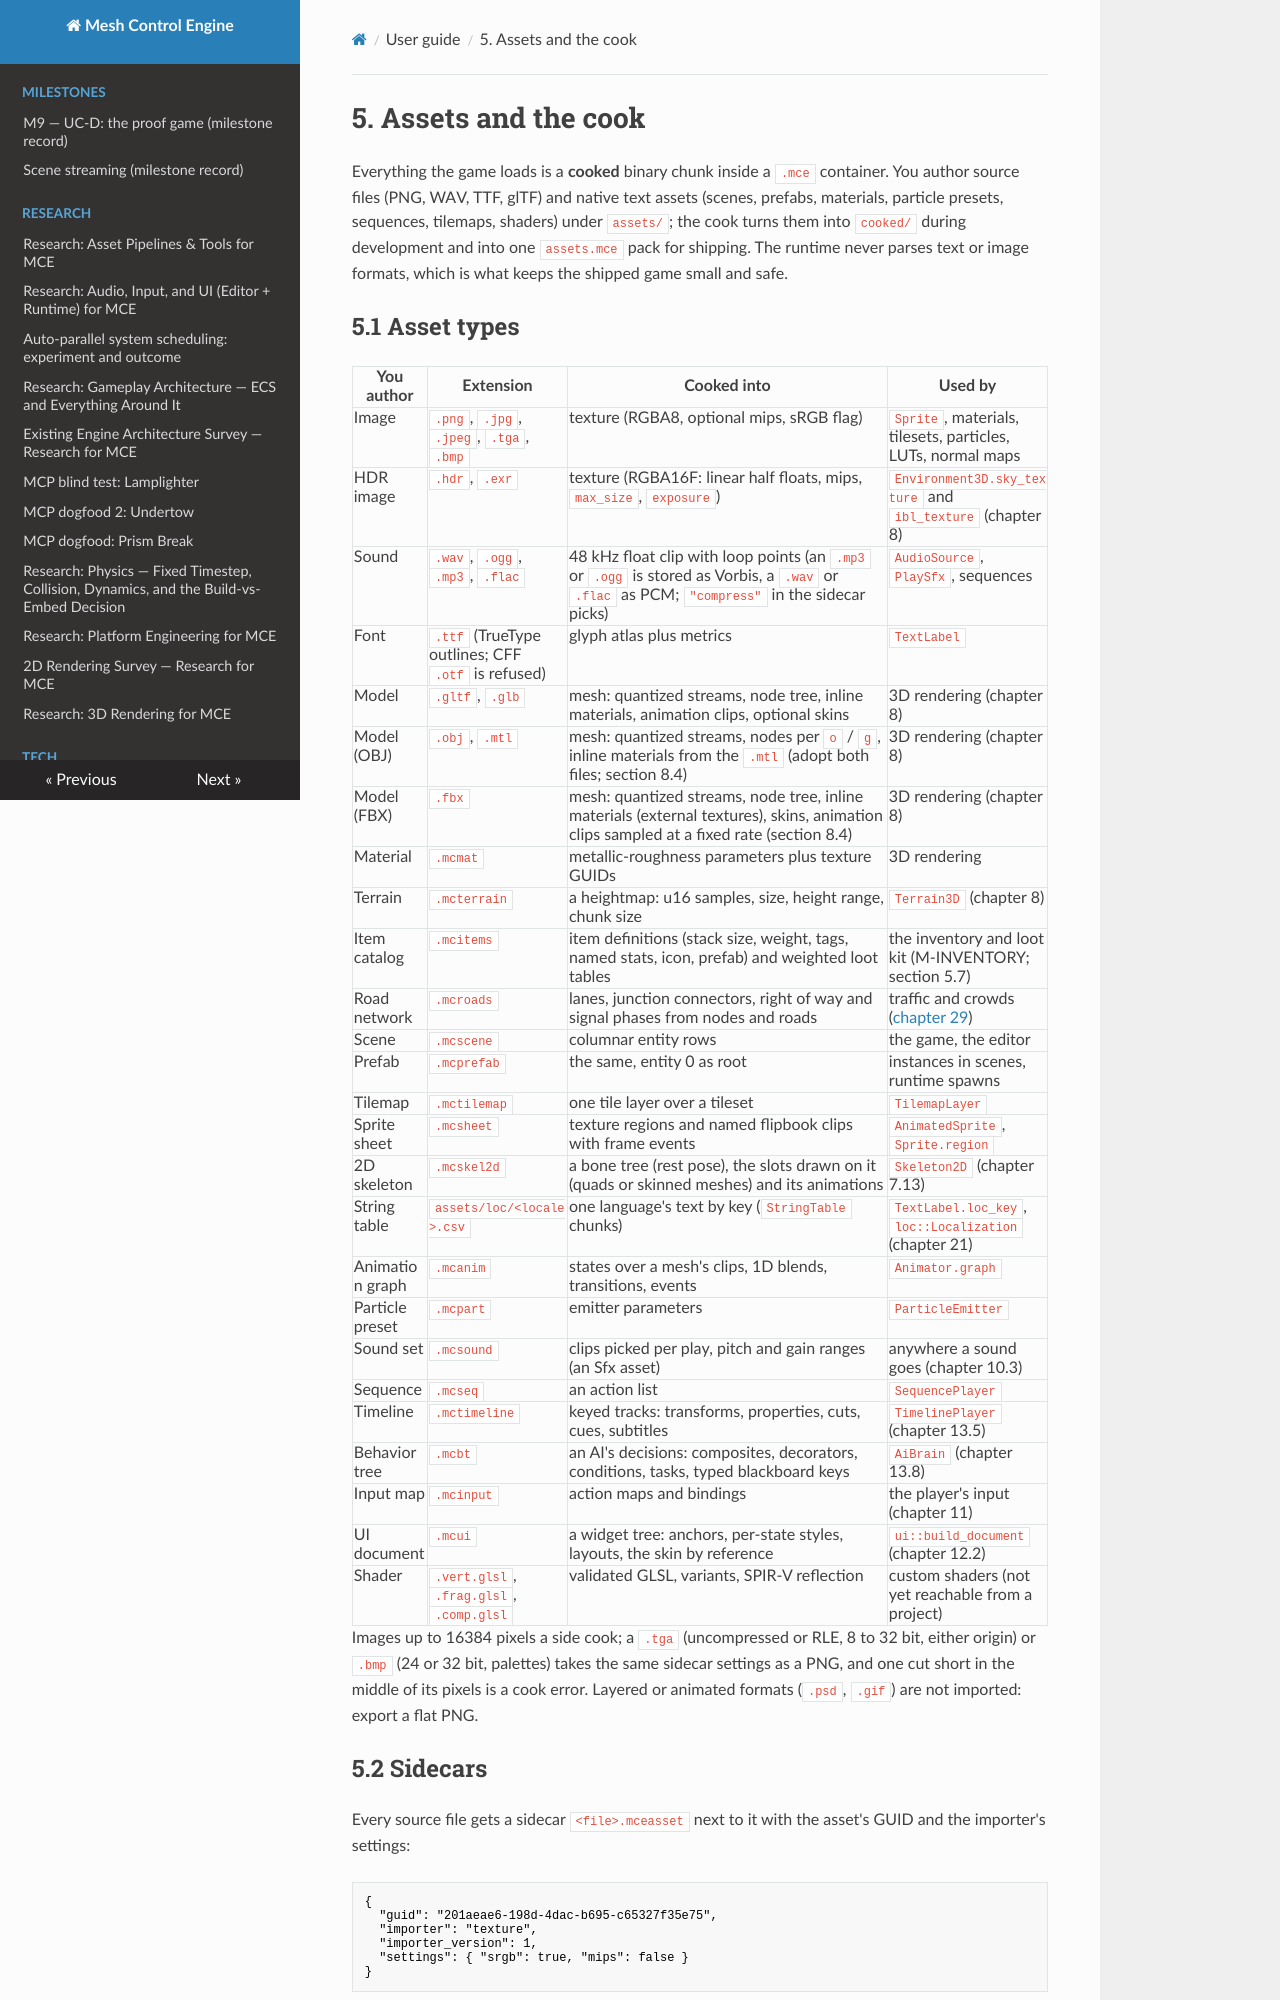

repository: sberkan09/mesh_control_engine · page: user-guide/05-assets/index.html · generator: mkdocs

# 5. Assets and the cook

Everything the game loads is a **cooked** binary chunk inside a `.mce` container. You author source
files (PNG, WAV, TTF, glTF) and native text assets (scenes, prefabs, materials, particle presets,
sequences, tilemaps, shaders) under `assets/`; the cook turns them into `cooked/` during
development and into one `assets.mce` pack for shipping. The runtime never parses text or image
formats, which is what keeps the shipped game small and safe.

## 5.1 Asset types

| You author | Extension | Cooked into | Used by |
|---|---|---|---|
| Image | `.png`, `.jpg`, `.jpeg`, `.tga`, `.bmp` | texture (RGBA8, optional mips, sRGB flag) | `Sprite`, materials, tilesets, particles, LUTs, normal maps |
| HDR image | `.hdr`, `.exr` | texture (RGBA16F: linear half floats, mips, `max_size`, `exposure`) | `Environment3D.sky_texture` and `ibl_texture` (chapter 8) |
| Sound | `.wav`, `.ogg`, `.mp3`, `.flac` | 48 kHz float clip with loop points (an `.mp3` or `.ogg` is stored as Vorbis, a `.wav` or `.flac` as PCM; `"compress"` in the sidecar picks) | `AudioSource`, `PlaySfx`, sequences |
| Font | `.ttf` (TrueType outlines; CFF `.otf` is refused) | glyph atlas plus metrics | `TextLabel` |
| Model | `.gltf`, `.glb` | mesh: quantized streams, node tree, inline materials, animation clips, optional skins | 3D rendering (chapter 8) |
| Model (OBJ) | `.obj`, `.mtl` | mesh: quantized streams, nodes per `o` / `g`, inline materials from the `.mtl` (adopt both files; section 8.4) | 3D rendering (chapter 8) |
| Model (FBX) | `.fbx` | mesh: quantized streams, node tree, inline materials (external textures), skins, animation clips sampled at a fixed rate (section 8.4) | 3D rendering (chapter 8) |
| Material | `.mcmat` | metallic-roughness parameters plus texture GUIDs | 3D rendering |
| Terrain | `.mcterrain` | a heightmap: u16 samples, size, height range, chunk size | `Terrain3D` (chapter 8) |
| Item catalog | `.mcitems` | item definitions (stack size, weight, tags, named stats, icon, prefab) and weighted loot tables | the inventory and loot kit (M-INVENTORY; section 5.7) |
| Road network | `.mcroads` | lanes, junction connectors, right of way and signal phases from nodes and roads | traffic and crowds ([chapter 29](29-roads-and-traffic.md)) |
| Scene | `.mcscene` | columnar entity rows | the game, the editor |
| Prefab | `.mcprefab` | the same, entity 0 as root | instances in scenes, runtime spawns |
| Tilemap | `.mctilemap` | one tile layer over a tileset | `TilemapLayer` |
| Sprite sheet | `.mcsheet` | texture regions and named flipbook clips with frame events | `AnimatedSprite`, `Sprite.region` |
| 2D skeleton | `.mcskel2d` | a bone tree (rest pose), the slots drawn on it (quads or skinned meshes) and its animations | `Skeleton2D` (chapter 7.13) |
| String table | `assets/loc/<locale>.csv` | one language's text by key (`StringTable` chunks) | `TextLabel.loc_key`, `loc::Localization` (chapter 21) |
| Animation graph | `.mcanim` | states over a mesh's clips, 1D blends, transitions, events | `Animator.graph` |
| Particle preset | `.mcpart` | emitter parameters | `ParticleEmitter` |
| Sound set | `.mcsound` | clips picked per play, pitch and gain ranges (an Sfx asset) | anywhere a sound goes (chapter 10.3) |
| Sequence | `.mcseq` | an action list | `SequencePlayer` |
| Timeline | `.mctimeline` | keyed tracks: transforms, properties, cuts, cues, subtitles | `TimelinePlayer` (chapter 13.5) |
| Behavior tree | `.mcbt` | an AI's decisions: composites, decorators, conditions, tasks, typed blackboard keys | `AiBrain` (chapter 13.8) |
| Input map | `.mcinput` | action maps and bindings | the player's input (chapter 11) |
| UI document | `.mcui` | a widget tree: anchors, per-state styles, layouts, the skin by reference | `ui::build_document` (chapter 12.2) |
| Shader | `.vert.glsl`, `.frag.glsl`, `.comp.glsl` | validated GLSL, variants, SPIR-V reflection | custom shaders (not yet reachable from a project) |

Images up to 16384 pixels a side cook; a `.tga` (uncompressed or RLE, 8 to 32 bit, either origin) or `.bmp` (24 or 32 bit, palettes) takes the same sidecar settings as a PNG, and one cut short in the middle of its pixels is a cook error. Layered or animated formats (`.psd`, `.gif`) are not imported: export a flat PNG.
